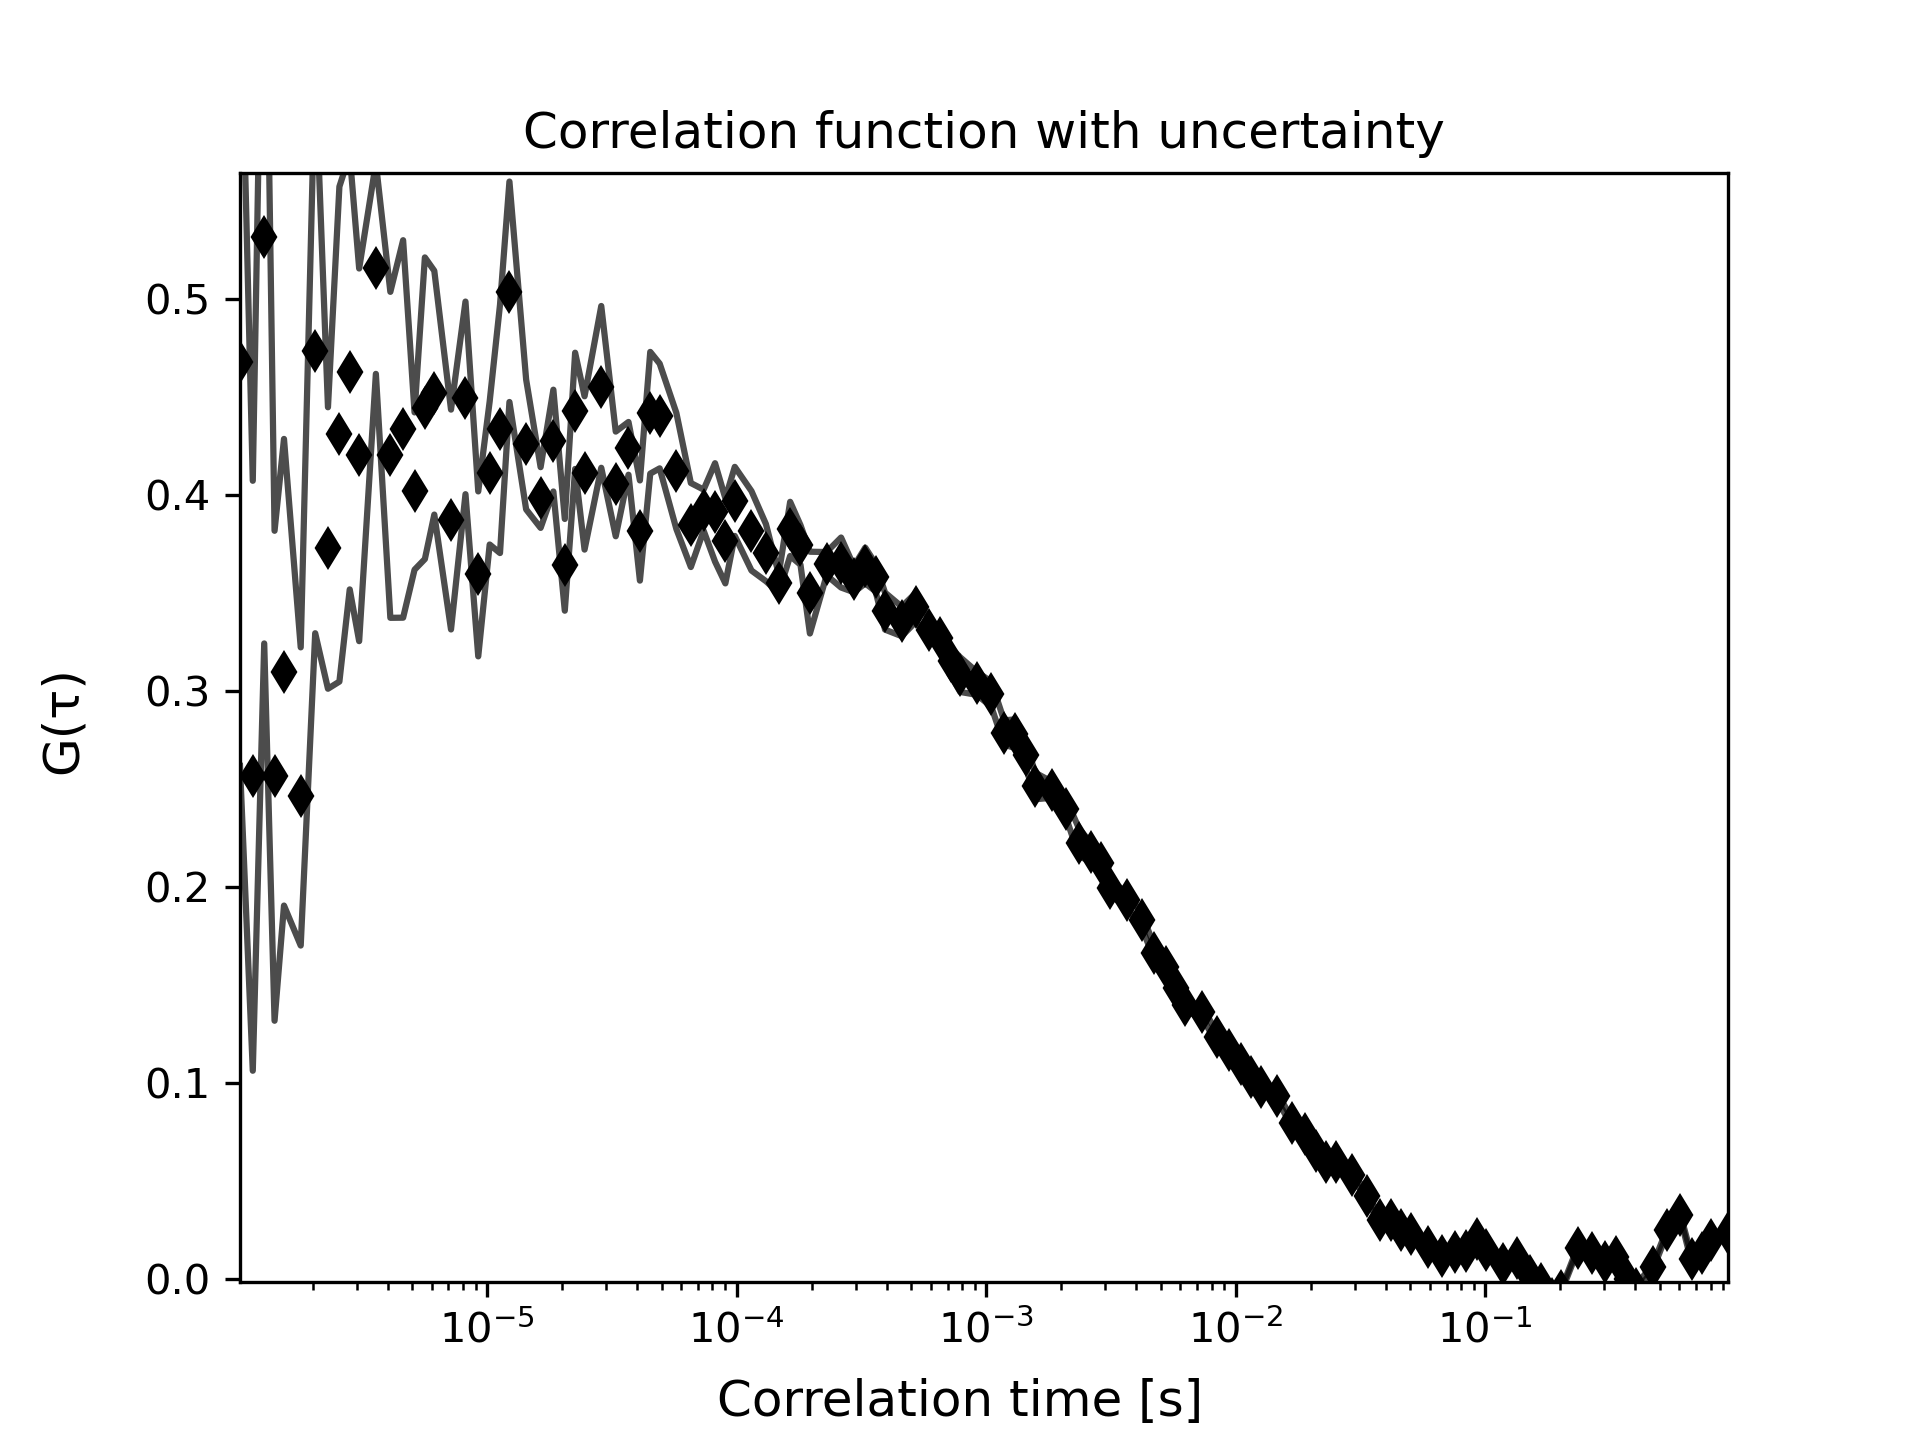

Source data for this figure (header and first rows):
1.0225245405889742e-06, 0.46801176367380415, 5477.753266168454, 0.20618119981529734
1.150527612662704e-06, 0.2568, 6817, 0.1505
1.2785306847364338e-06, 0.5314, 10, 0.2071
1.4065337568101634e-06, 0.2568, 0.0, 0.125
1.5345368288838931e-06, 0.3096, 0.0, 0.119
1.790542973031353e-06, 0.2462, 0.0, 0.07605
2.0465491171788125e-06, 0.4733, 0.0, 0.1438
2.3025552613262724e-06, 0.373, 0.0, 0.07178
2.558561405473731e-06, 0.431, 0.0, 0.1262
2.8145675496211907e-06, 0.4627, 0.0, 0.1109
3.0705736937686507e-06, 0.4205, 0.0, 0.09504
3.58258598206357e-06, 0.5155, 0.0, 0.05376
4.0945982703584885e-06, 0.4205, 0.0, 0.08313
4.606610558653408e-06, 0.4337, 0.0, 0.09627
5.118622846948327e-06, 0.402, 0.0, 0.04012
5.630635135243246e-06, 0.4442, 0.0, 0.07693
6.142647423538165e-06, 0.4522, 0.0, 0.06217
7.166672000128004e-06, 0.3875, 0.0, 0.05607
8.19069657671784e-06, 0.4495, 0.0, 0.04912
9.214721153307679e-06, 0.3598, 0.0, 0.04207
1.0238745729897517e-05, 0.4112, 0.0, 0.0365
1.1262770306487355e-05, 0.4337, 0.0, 0.06332
1.2286794883077195e-05, 0.5037, 0.0, 0.05622
1.433484403625687e-05, 0.4258, 0.0, 0.03312
1.6382893189436546e-05, 0.3987, 0.0, 0.01549
1.8430942342616223e-05, 0.4277, 0.0, 0.02596
2.04789914957959e-05, 0.3644, 0.0, 0.0234
2.252704064897558e-05, 0.4429, 0.0, 0.02964
2.4575089802155252e-05, 0.4112, 0.0, 0.0391
2.8671188108514602e-05, 0.4551, 0.0, 0.04126
3.276728641487396e-05, 0.4056, 0.0, 0.0267
3.686338472123331e-05, 0.4238, 0.0, 0.01346
4.095948302759267e-05, 0.3819, 0.0, 0.02555
4.505558133395202e-05, 0.4419, 0.0, 0.03104
4.9151679640311366e-05, 0.4403, 0.0, 0.02671
5.734387625303008e-05, 0.4122, 0.0, 0.02961
6.553607286574878e-05, 0.3847, 0.0, 0.02143
7.372826947846749e-05, 0.3923, 0.0, 0.01047
8.19204660911862e-05, 0.3911, 0.0, 0.02509
9.01126627039049e-05, 0.3766, 0.0, 0.02169
9.83048593166236e-05, 0.3967, 0.0, 0.01761
0.0001147, 0.3817, 0.0, 0.02025
0.0001311, 0.3706, 0.0, 0.01456
0.0001475, 0.3549, 0.0, 0.004837
0.0001638, 0.3827, 0.0, 0.01381
0.0001802, 0.3745, 0.0, 0.0101
0.0001966, 0.3502, 0.0, 0.02086
0.0002294, 0.365, 0.0, 0.005942
0.0002621, 0.3656, 0.0, 0.01275
0.0002949, 0.3571, 0.0, 0.006633
0.0003277, 0.364, 0.0, 0.009129
0.0003605, 0.3579, 0.0, 0.007039
0.0003932, 0.3408, 0.0, 0.00944
0.0004588, 0.3355, 0.0, 0.007529
0.0005243, 0.3429, 0.0, 0.007383
0.0005898, 0.3313, 0.0, 0.004552
0.0006554, 0.3269, 0.0, 0.006162
0.0007209, 0.3151, 0.0, 0.007094
0.0007864, 0.3084, 0.0, 0.008853
0.0009175, 0.304, 0.0, 0.005892
0.001049, 0.2984, 0.0, 0.006348
... 59 more rows
